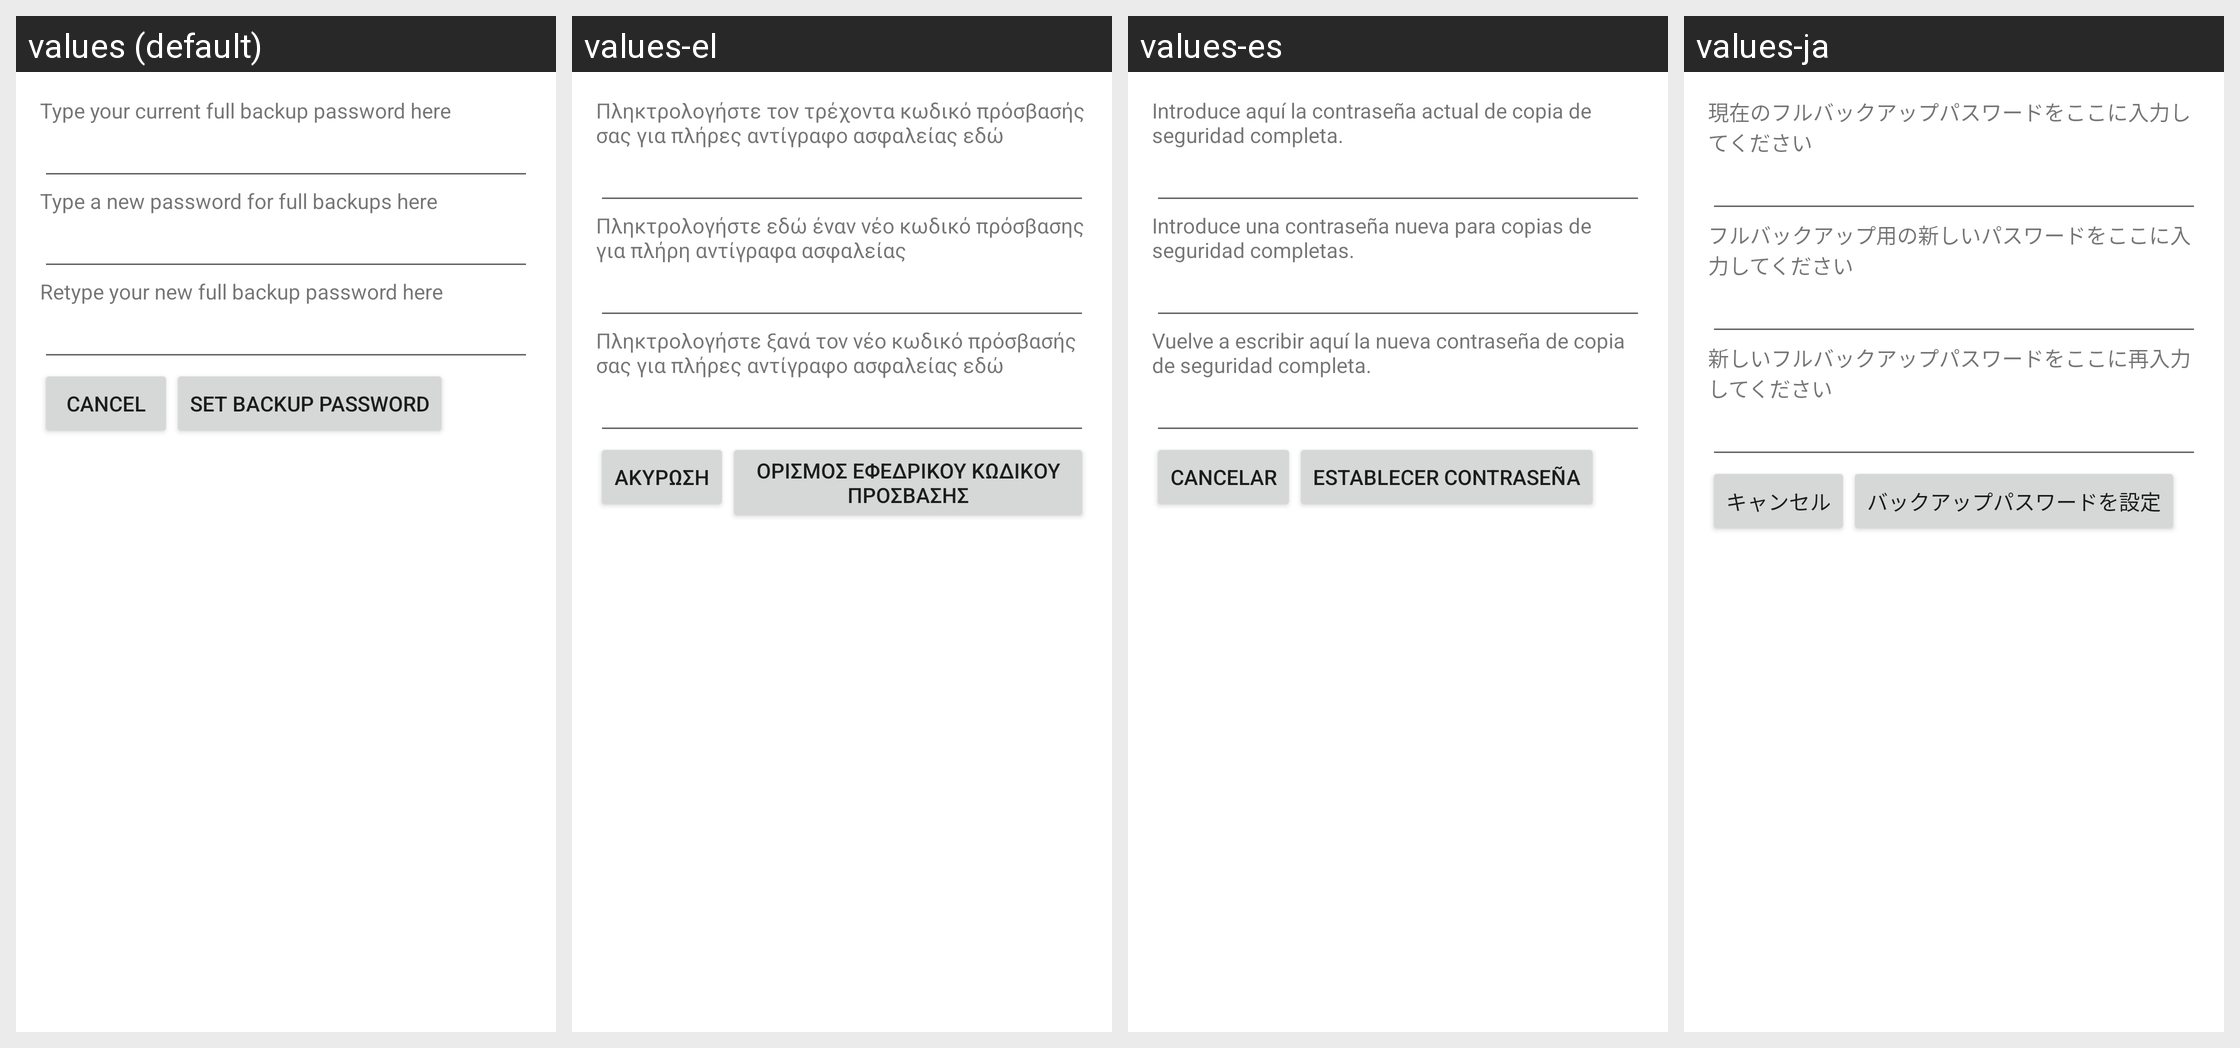

The same Android screen rendered under several of its app's locales, left to right. List the strings drawn on it with the default value and each locale's translation.
Android screen res/layout/set_backup_pw.xml rendered under 4 locales, left to right: values (default), values-el, values-es, values-ja. Device: Nexus 5 (rendered at 1080×1920; each locale shown at half size, 540×960, under a caption strip naming it); theme Theme.MaterialComponents.DayNight.NoActionBar.
Other locales in the repository, not shown: values-af, values-am, values-ar, values-bg, values-ca, values-cs, values-da, values-de, values-en-rGB, values-es-rUS, values-fa, values-fi, values-fr, values-hi, values-hr, values-hu, values-in, values-it, values-iw, values-ko, values-lt, values-lv, values-ms, values-nb, values-nl, values-pl, values-pt, values-pt-rPT, values-rm, values-ro, values-ru, values-sk, values-sl, values-sr, values-sv, values-sw, values-th, values-tl, values-tr, values-ug, values-uk, values-vi, values-zh-rCN, values-zh-rTW, values-zu.
Strings drawn on this screen, with the default value and each locale's value (text and hints the layout hard-codes, and strings that could not be matched under every locale, appear in the picture but are not listed):

current_backup_pw_prompt
  values: Type your current full backup password here
  values-el: Πληκτρολογήστε τον τρέχοντα κωδικό πρόσβασής σας για πλήρες αντίγραφο ασφαλείας εδώ
  values-es: Introduce aquí la contraseña actual de copia de seguridad completa.
  values-ja: 現在のフルバックアップパスワードをここに入力してください

new_backup_pw_prompt
  values: Type a new password for full backups here
  values-el: Πληκτρολογήστε εδώ έναν νέο κωδικό πρόσβασης για πλήρη αντίγραφα ασφαλείας
  values-es: Introduce una contraseña nueva para copias de seguridad completas.
  values-ja: フルバックアップ用の新しいパスワードをここに入力してください

confirm_new_backup_pw_prompt
  values: Retype your new full backup password here
  values-el: Πληκτρολογήστε ξανά τον νέο κωδικό πρόσβασής σας για πλήρες αντίγραφο ασφαλείας εδώ
  values-es: Vuelve a escribir aquí la nueva contraseña de copia de seguridad completa.
  values-ja: 新しいフルバックアップパスワードをここに再入力してください

backup_pw_cancel_button_text
  values: Cancel
  values-el: Ακύρωση
  values-es: Cancelar
  values-ja: キャンセル

backup_pw_set_button_text
  values: Set backup password
  values-el: Ορισμός εφεδρικού κωδικού πρόσβασης
  values-es: Establecer contraseña
  values-ja: バックアップパスワードを設定
